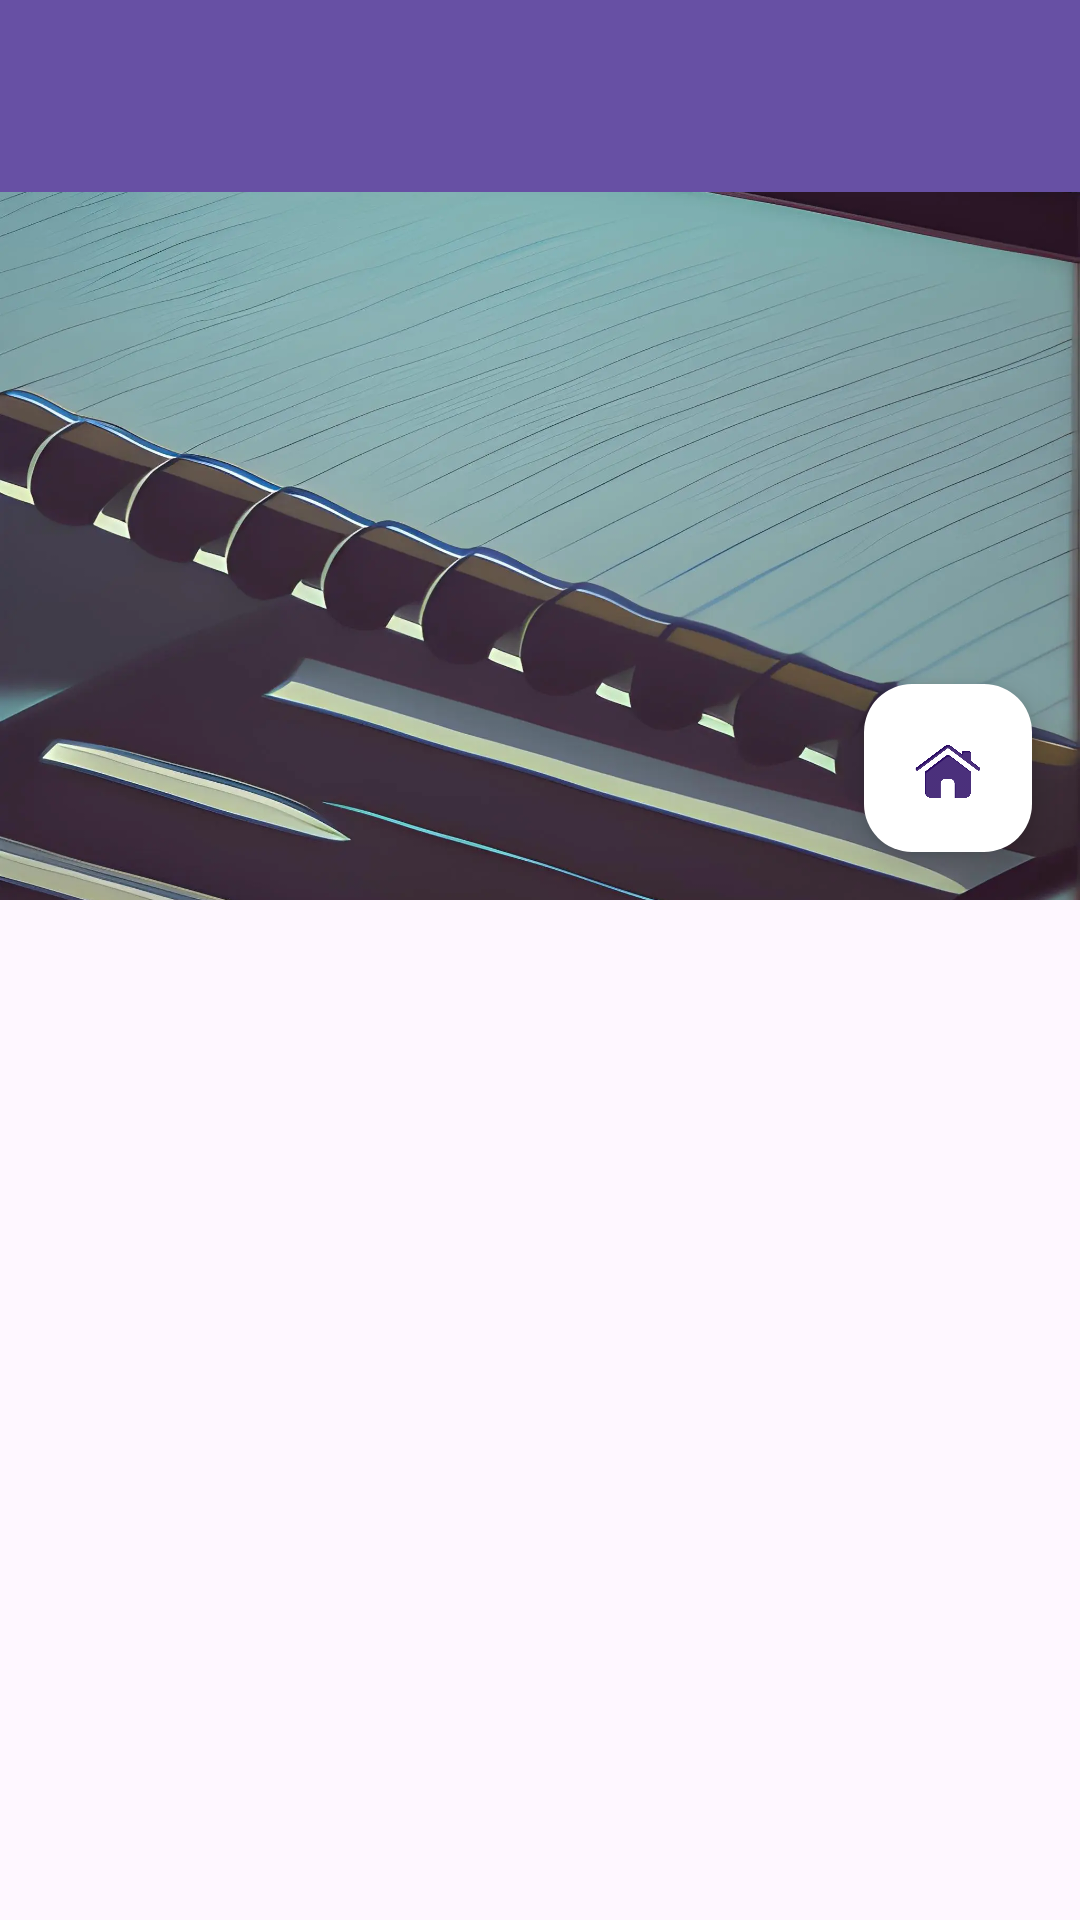

Produce the Android XML layout that renders to this screen, including the resource entries it uses.
<!-- AndroidManifest.xml: application theme Theme.TaskManager -->
<!-- res/layout/fragment_notes.xml -->
<?xml version="1.0" encoding="utf-8"?>
<LinearLayout
    xmlns:android="http://schemas.android.com/apk/res/android"
    xmlns:tools="http://schemas.android.com/tools"
    xmlns:app="http://schemas.android.com/apk/res-auto"
    android:layout_width="match_parent"
    android:layout_height="match_parent"
    android:orientation="vertical">

    <androidx.coordinatorlayout.widget.CoordinatorLayout
        android:layout_width="match_parent"
        android:layout_height="wrap_content"
        tools:context=".NotesFragment">

        <com.google.android.material.appbar.AppBarLayout
            android:id="@+id/appBarLayout"
            android:layout_width="match_parent"
            android:layout_height="wrap_content"
            android:theme="@style/ThemeOverlay.AppCompat.Dark.ActionBar">

            <com.google.android.material.appbar.CollapsingToolbarLayout
                android:layout_width="match_parent"
                android:layout_height="300dp"
                app:layout_scrollFlags="scroll|exitUntilCollapsed">

                <com.google.android.material.appbar.MaterialToolbar
                    android:id="@+id/toolbar"
                    android:layout_width="match_parent"
                    android:layout_height="?attr/actionBarSize"
                    style="@style/Widget.MaterialComponents.Toolbar.Primary"
                    android:background="?attr/colorPrimary"
                    app:layout_scrollFlags="scroll|enterAlways"
                    />
                <com.google.android.material.floatingactionbutton.FloatingActionButton
                    android:id="@+id/fab"
                    android:layout_width="wrap_content"
                    android:layout_height="wrap_content"
                    android:layout_gravity="bottom|end"
                    android:layout_margin="16dp"
                    android:src="@drawable/homemenu"
                    app:backgroundTint="@android:color/white"
                    app:fabSize="normal" />

                <ImageView
                    android:layout_width="match_parent"
                    android:layout_height="match_parent"
                    android:scaleType="centerCrop"
                    android:src="@drawable/note"
                    app:layout_collapseMode="parallax"
                    />
            </com.google.android.material.appbar.CollapsingToolbarLayout>
        </com.google.android.material.appbar.AppBarLayout>
        <androidx.core.widget.NestedScrollView
            android:layout_width="match_parent"
            android:layout_height="wrap_content"
            android:fillViewport="true"
            app:layout_behavior="@string/appbar_scrolling_view_behavior"
            >
            <LinearLayout
                android:layout_width="match_parent"
                android:layout_height="match_parent"
                android:orientation="vertical">
                <TextView
                    android:layout_width="match_parent"
                    android:layout_height="wrap_content"
                    android:text="@string/notas"
                    android:textColor="@color/black"
                    android:textStyle="bold"
                    android:textSize="30sp"
                    android:textAppearance="@color/cardview_light_background"/>
                <TextView
                    android:layout_width="match_parent"
                    android:layout_height="wrap_content"
                    android:text="@string/pulsa_en_cualquier_nota_para_visualizar_su_contenido"
                    android:textColor="@color/black"
                    android:textStyle="italic"
                    android:textSize="15sp"
                    android:textAppearance="@color/cardview_light_background"/>
            </LinearLayout>
        </androidx.core.widget.NestedScrollView>
    </androidx.coordinatorlayout.widget.CoordinatorLayout>
    <androidx.core.widget.NestedScrollView
        android:layout_width="match_parent"
        android:layout_height="match_parent"
        android:fillViewport="true">
        <com.google.android.material.chip.ChipGroup
            android:id="@+id/chipGroup"
            android:layout_width="match_parent"
            android:layout_height="wrap_content"
            android:padding="8dp"
            android:layout_marginTop="16dp"
            android:layout_gravity="top"/>
    </androidx.core.widget.NestedScrollView>
</LinearLayout>
<!-- resources referenced by this layout -->
<resources>
  <color name="black">#FF000000</color>
  <!-- drawable homemenu: webp bitmap (drawable, 8006 bytes) -->
  <!-- drawable note: webp bitmap (drawable, 147152 bytes) -->
  <string name="notas">Notas:</string>
  <style name="Theme.TaskManager" parent="Base.Theme.TaskManager">
          <item name="android:windowActionBar">true</item>
          <item name="android:windowNoTitle">true</item>
      </style>
  <style name="Base.Theme.TaskManager" parent="Theme.Material3.DayNight.NoActionBar">
  
  
      </style>
</resources>
